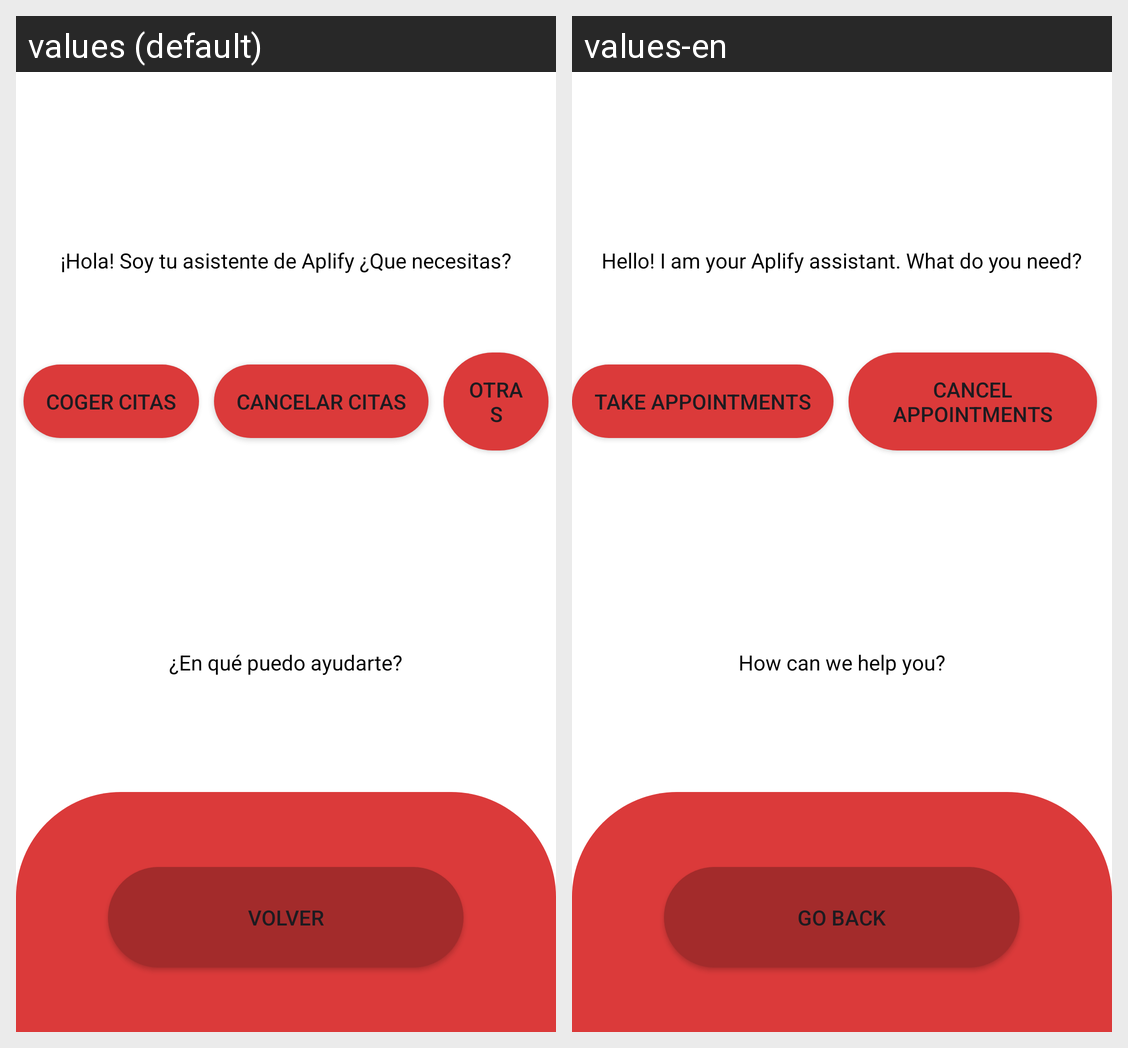

This grid shows one Android layout under two languages. Give, for every string resource on the screen, its name, the default text and each shown locale's text.
Android screen res/layout/activity_botchat.xml rendered under 2 locales, left to right: values (default), values-en. Device: Nexus 5 (rendered at 1080×1920; each locale shown at half size, 540×960, under a caption strip naming it); theme Theme.Aplify.
Strings drawn on this screen, with the default value and each locale's value (text and hints the layout hard-codes, and strings that could not be matched under every locale, appear in the picture but are not listed):

Pregunta1
  values: Coger citas
  values-en: Take appointments

Pregunta2
  values: Cancelar citas
  values-en: Cancel appointments

help
  values: ¿En qué puedo ayudarte?
  values-en: How can we help you?

helloChat
  values: ¡Hola! Soy tu asistente de Aplify ¿Que necesitas?
  values-en: Hello! I am your Aplify assistant. What do you need?

Continuar
  values: Volver
  values-en: Go Back
